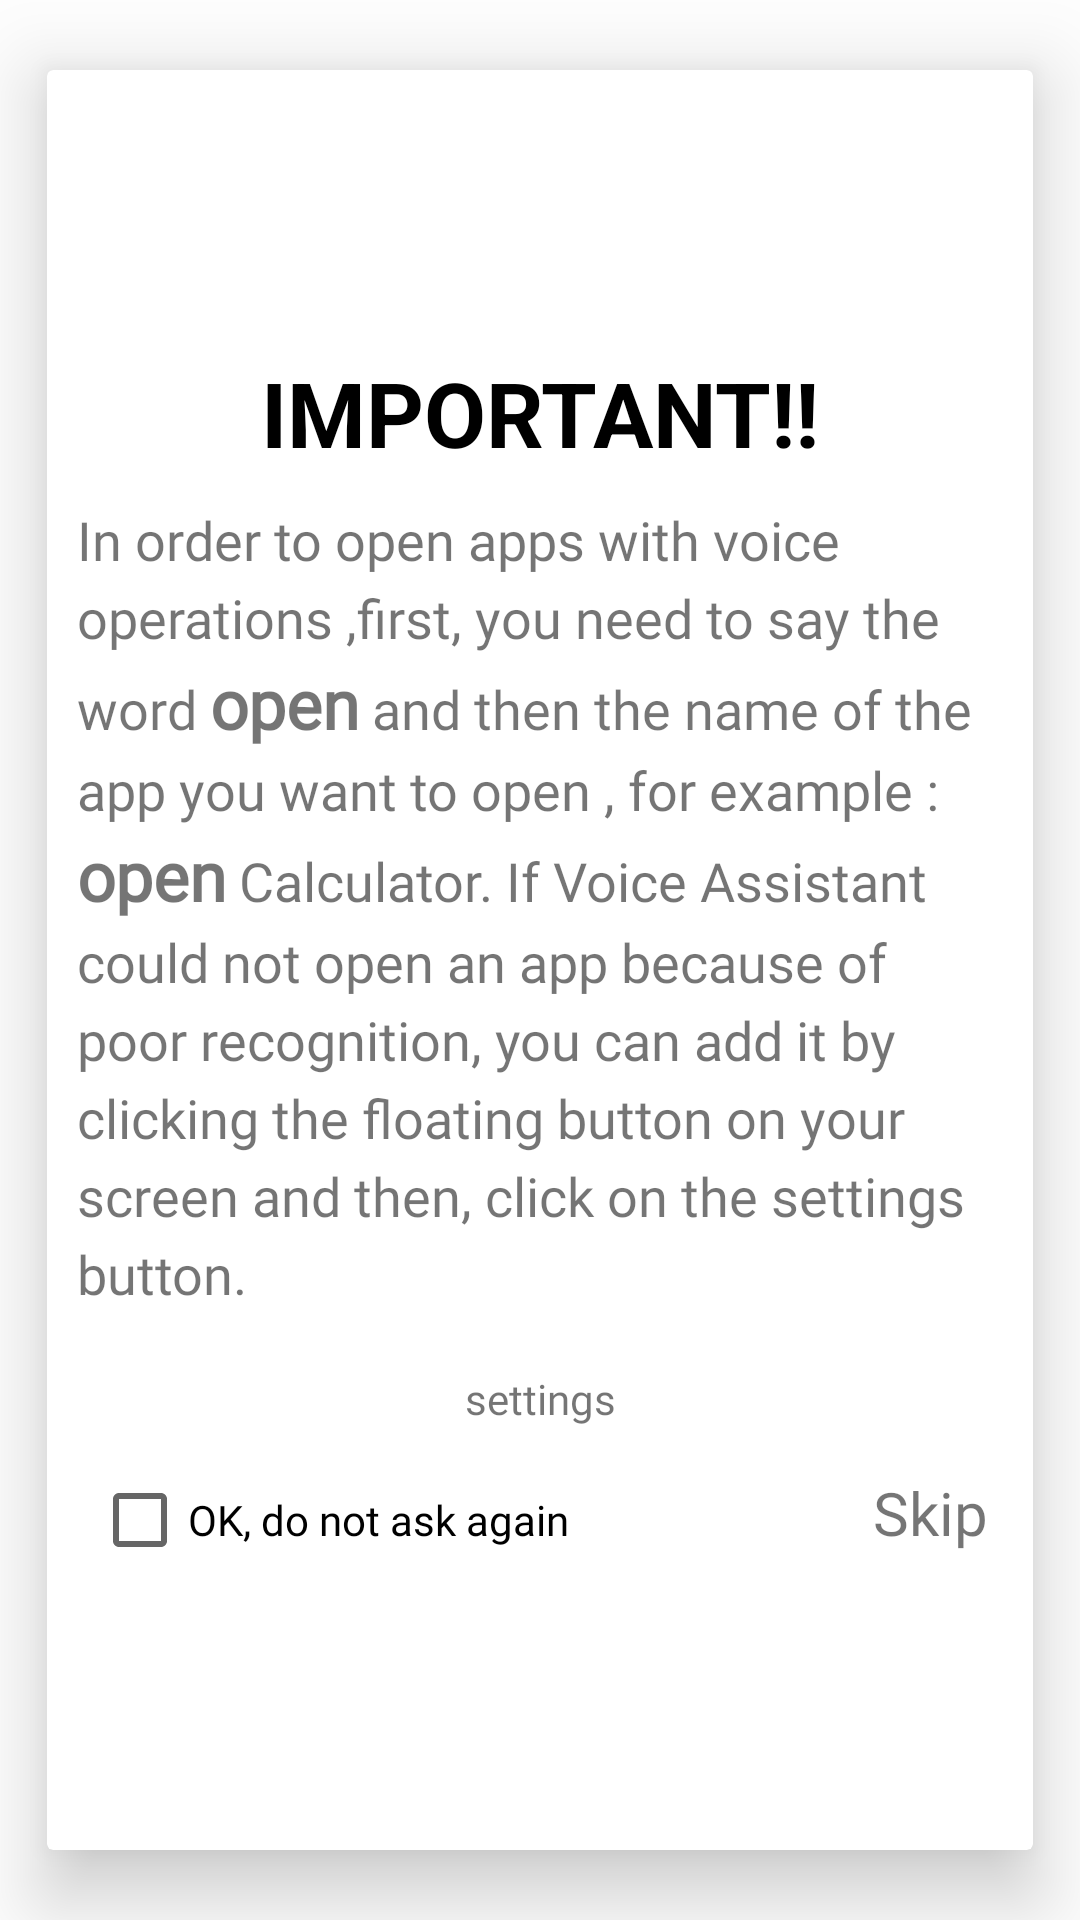

Android layout source for this screen:
<!-- AndroidManifest.xml: application theme AppTheme -->
<!-- res/layout/fragment_on_boarding.xml -->
<?xml version="1.0" encoding="utf-8"?>
<RelativeLayout
    xmlns:android="http://schemas.android.com/apk/res/android"
    xmlns:tools="http://schemas.android.com/tools"
    android:layout_width="match_parent"
    android:layout_height="match_parent"
    xmlns:app="http://schemas.android.com/apk/res-auto"
    tools:context=".ui.onboarding.OnBoardingActivity"
    android:background="#AEFFFFFF"
   >

    <androidx.cardview.widget.CardView
        android:layout_width="match_parent"
        android:layout_height="match_parent"
        app:cardElevation="15dp"
        app:cardUseCompatPadding="true"
        android:layout_centerInParent="true">

    <androidx.constraintlayout.widget.ConstraintLayout
        android:layout_width="match_parent"
        android:layout_height="wrap_content"
        android:background="#ffff"
        android:layout_gravity="center">
    <TextView
        android:layout_width="match_parent"
        android:layout_height="wrap_content"
        android:id="@+id/onBoardindImportantTview"
        android:text="@string/important"
        android:textAllCaps="true"
        android:textColor="#000"
        android:textSize="30sp"
        android:textStyle="bold"
        android:textAlignment="center"
        app:layout_constraintTop_toTopOf="parent"/>
    <TextView
        android:layout_width="match_parent"
        android:layout_height="wrap_content"
        android:id="@+id/onBoardingDescription"
        android:text="@string/on_boarding_descrption"
        android:fontFamily="@font/davidlibre"
        android:lineSpacingExtra="5dp"
        android:textSize="18sp"
        android:layout_margin="10dp"
       app:layout_constraintTop_toBottomOf="@+id/onBoardindImportantTview" />
    <ImageView
        android:layout_width="wrap_content"
        android:layout_height="wrap_content"
        android:id="@+id/onBoardingSettingsImgView"
        android:background="@drawable/ic_settings_black_24dp"
        android:layout_marginTop="20dp"
        app:layout_constraintLeft_toLeftOf="parent"
        app:layout_constraintRight_toRightOf="parent"
        app:layout_constraintTop_toBottomOf="@id/onBoardingDescription"/>
    <TextView
        android:layout_width="wrap_content"
        android:layout_height="wrap_content"
        android:id="@+id/onBoardingSettingsTview"
        android:text="@string/settings"
        android:fontFamily="@font/davidlibre"
        app:layout_constraintLeft_toLeftOf="parent"
        app:layout_constraintRight_toRightOf="parent"
        app:layout_constraintTop_toBottomOf="@id/onBoardingSettingsImgView"/>
        <CheckBox
            android:id="@+id/onBoardingCheckBox"
            android:layout_width="wrap_content"
            android:layout_height="wrap_content"
            android:text="@string/dont_ask_again"
            android:fontFamily="@font/davidlibre"
            app:layout_constraintLeft_toLeftOf="parent"
            android:layout_margin="15dp"
            app:layout_constraintTop_toBottomOf="@+id/onBoardingSettingsTview"/>

        <TextView
            android:layout_width="wrap_content"
            android:layout_height="wrap_content"
            android:id="@+id/onBoardingSkipTview"
            android:text="@string/skip"
            android:textSize="20sp"
            android:fontFamily="@font/davidlibre"
            app:layout_constraintRight_toRightOf="parent"
            app:layout_constraintTop_toBottomOf="@+id/onBoardingSettingsTview"
            android:layout_margin="15dp"/>

    </androidx.constraintlayout.widget.ConstraintLayout>
    </androidx.cardview.widget.CardView>


</RelativeLayout>
<!-- resources referenced by this layout -->
<resources>
  <string name="dont_ask_again">OK, do not ask again</string>
  <string name="important">important!!</string>
  <string name="on_boarding_descrption">
       In order to open apps with voice operations ,first, you need to say the word <big><b>open</b></big>
       and then the name of the app you want to open , for example : <big><b>open</b></big> Calculator.
       If Voice Assistant could not open an app because of poor recognition,
       you can add it by clicking the floating button on your screen and then, click on the settings button.
       </string>
  <string name="settings">settings</string>
  <string name="skip">Skip</string>
  <style name="AppTheme" parent="Theme.AppCompat.Light.DarkActionBar">
          
          <item name="colorPrimary">@color/colorPrimaryDark</item>
          <item name="colorPrimaryDark">@color/colorPrimaryDark</item>
          <item name="colorAccent">@color/colorPrimaryDark</item>
      </style>
  <color name="colorPrimaryDark">#2196F3</color>
</resources>
